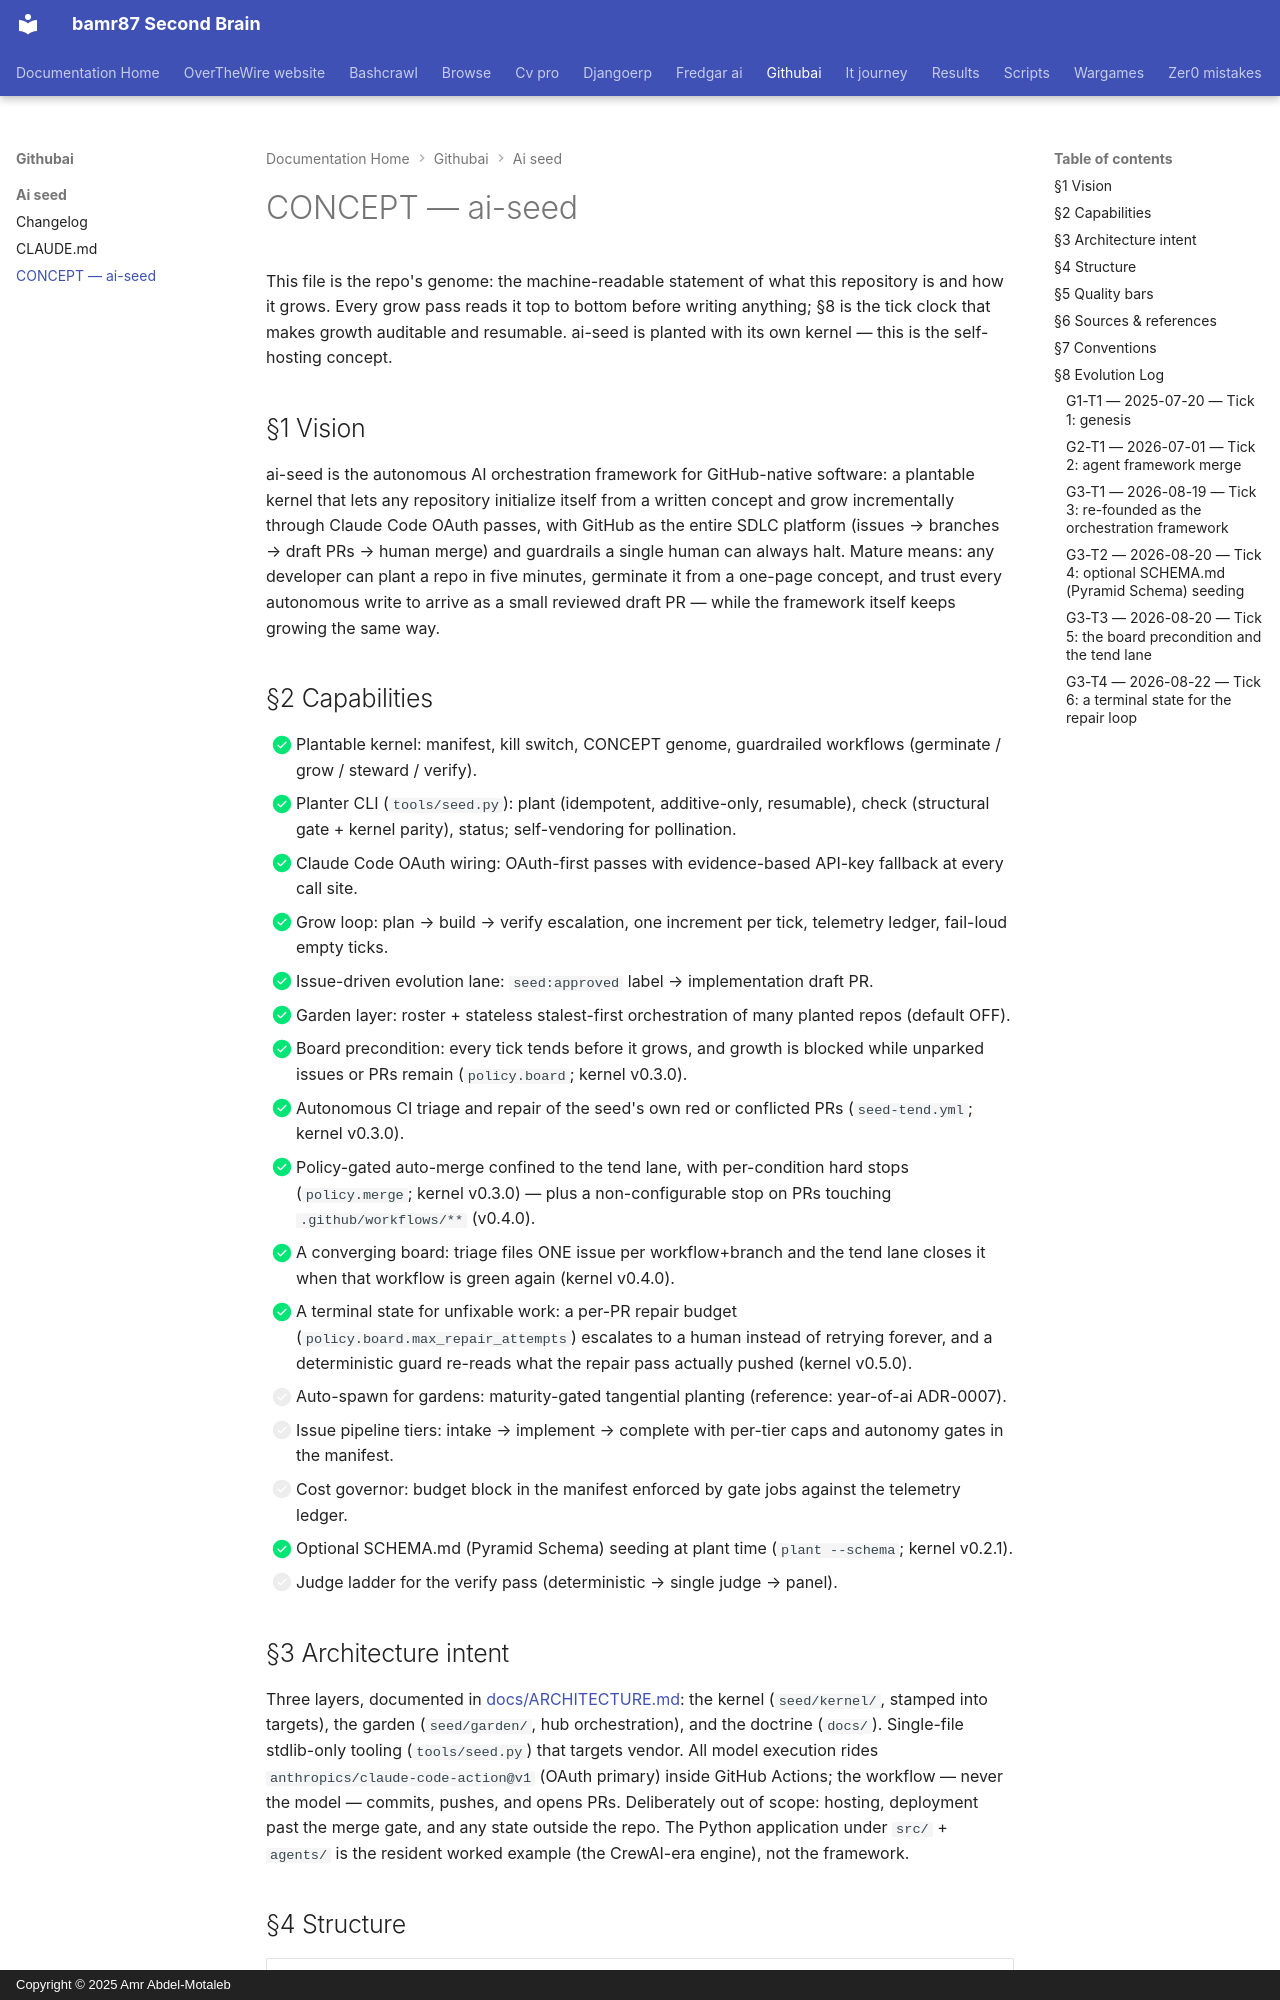

repository: bamr87/README · page: githubai/ai-seed/CONCEPT/index.html · generator: mkdocs · copyright: Copyright © 2025 Amr Abdel-Motaleb

---
source_file: ai-seed/CONCEPT.md
source_repo: bamr87/githubai
source_url: https://github.com/bamr87/githubai/blob/main/ai-seed/CONCEPT.md
title: CONCEPT — ai-seed
---
# CONCEPT — ai-seed

This file is the repo's genome: the machine-readable statement of what this repository is and how it grows. Every grow pass reads it top to bottom before writing anything; §8 is the tick clock that makes growth auditable and resumable. ai-seed is planted with its own kernel — this is the self-hosting concept.

## §1 Vision

ai-seed is the autonomous AI orchestration framework for GitHub-native software: a plantable kernel that lets any repository initialize itself from a written concept and grow incrementally through Claude Code OAuth passes, with GitHub as the entire SDLC platform (issues → branches → draft PRs → human merge) and guardrails a single human can always halt. Mature means: any developer can plant a repo in five minutes, germinate it from a one-page concept, and trust every autonomous write to arrive as a small reviewed draft PR — while the framework itself keeps growing the same way.

## §2 Capabilities

- [x] Plantable kernel: manifest, kill switch, CONCEPT genome, guardrailed workflows (germinate / grow / steward / verify).
- [x] Planter CLI (`tools/seed.py`): plant (idempotent, additive-only, resumable), check (structural gate + kernel parity), status; self-vendoring for pollination.
- [x] Claude Code OAuth wiring: OAuth-first passes with evidence-based API-key fallback at every call site.
- [x] Grow loop: plan → build → verify escalation, one increment per tick, telemetry ledger, fail-loud empty ticks.
- [x] Issue-driven evolution lane: `seed:approved` label → implementation draft PR.
- [x] Garden layer: roster + stateless stalest-first orchestration of many planted repos (default OFF).
- [x] Board precondition: every tick tends before it grows, and growth is blocked while unparked issues or PRs remain (`policy.board`; kernel v0.3.0).
- [x] Autonomous CI triage and repair of the seed's own red or conflicted PRs (`seed-tend.yml`; kernel v0.3.0).
- [x] Policy-gated auto-merge confined to the tend lane, with per-condition hard stops (`policy.merge`; kernel v0.3.0) — plus a non-configurable stop on PRs touching `.github/workflows/**` (v0.4.0).
- [x] A converging board: triage files ONE issue per workflow+branch and the tend lane closes it when that workflow is green again (kernel v0.4.0).
- [x] A terminal state for unfixable work: a per-PR repair budget (`policy.board.max_repair_attempts`) escalates to a human instead of retrying forever, and a deterministic guard re-reads what the repair pass actually pushed (kernel v0.5.0).
- [ ] Auto-spawn for gardens: maturity-gated tangential planting (reference: year-of-ai ADR-0007).
- [ ] Issue pipeline tiers: intake → implement → complete with per-tier caps and autonomy gates in the manifest.
- [ ] Cost governor: budget block in the manifest enforced by gate jobs against the telemetry ledger.
- [x] Optional SCHEMA.md (Pyramid Schema) seeding at plant time (`plant --schema`; kernel v0.2.1).
- [ ] Judge ladder for the verify pass (deterministic → single judge → panel).

## §3 Architecture intent

Three layers, documented in [docs/ARCHITECTURE.md](docs/ARCHITECTURE.md): the kernel (`seed/kernel/`, stamped into targets), the garden (`seed/garden/`, hub orchestration), and the doctrine (`docs/`). Single-file stdlib-only tooling (`tools/seed.py`) that targets vendor. All model execution rides `anthropics/claude-code-action@v1` (OAuth primary) inside GitHub Actions; the workflow — never the model — commits, pushes, and opens PRs. Deliberately out of scope: hosting, deployment past the merge gate, and any state outside the repo. The Python application under `src/` + `agents/` is the resident worked example (the CrewAI-era engine), not the framework.
